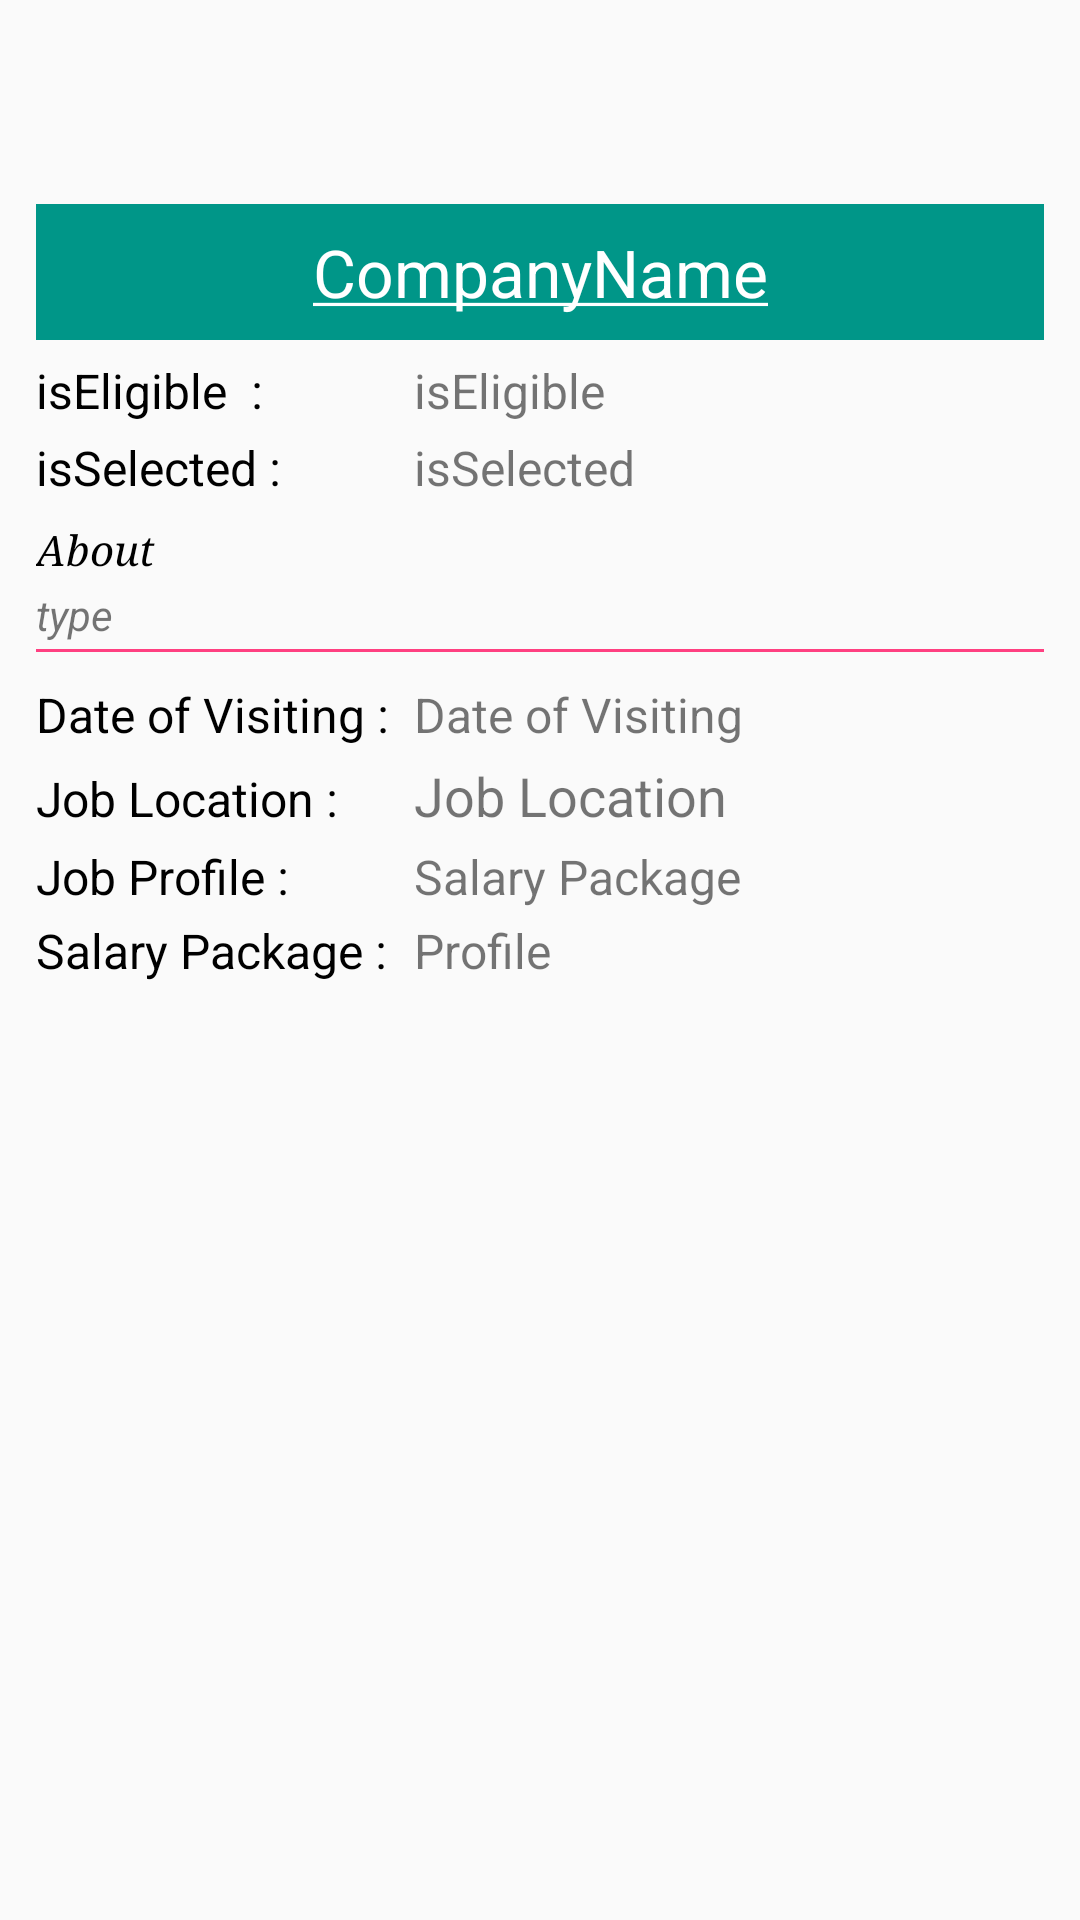

Here is an Android app screen rendered from its layout file. Give the layout XML and the strings, colors and styles it references.
<!-- AndroidManifest.xml: application theme AppTheme -->
<!-- res/layout/activity_placement.xml -->
<?xml version="1.0" encoding="utf-8"?>
<LinearLayout
    xmlns:android="http://schemas.android.com/apk/res/android"
    xmlns:tools="http://schemas.android.com/tools"
    android:layout_width="match_parent"
    android:layout_height="match_parent"
    android:orientation="vertical"
    tools:context=".Activity.PlacementActivity">

    <android.support.v7.widget.Toolbar
        android:id="@+id/toolbar"
        android:layout_width="match_parent"
        android:layout_height="wrap_content">

    </android.support.v7.widget.Toolbar>

    <ScrollView
        android:layout_width="match_parent"
        android:layout_height="match_parent">

        <LinearLayout
            android:layout_width="match_parent"
            android:layout_height="match_parent"
            android:layout_margin="4dp"
            android:orientation="vertical"
            android:padding="8dp">


            <TextView
                android:id="@+id/type"
                android:layout_width="match_parent"
                android:layout_height="wrap_content"
                android:background="#009688"
                android:gravity="center"
                android:padding="8dp"
                android:text="@string/companyname"

                android:textColor="#fff"
                android:textSize="22sp"
                android:textStyle="normal"/>

            <LinearLayout
                android:layout_width="match_parent"
                android:layout_height="wrap_content"
                android:layout_marginTop="4dp"
                android:orientation="horizontal">

                <TextView
                    android:layout_width="0dp"
                    android:layout_height="wrap_content"
                    android:layout_marginTop="2dp"
                    android:layout_weight=".6"
                    android:text="isEligible  : "
                    android:textColor="@android:color/black"
                    android:textSize="16sp"/>

                <TextView
                    android:id="@+id/type1"
                    android:layout_width="0dp"
                    android:layout_height="wrap_content"
                    android:layout_marginTop="2dp"
                    android:layout_weight="1"
                    android:text="isEligible"
                    android:textSize="16sp"/>


            </LinearLayout>

            <LinearLayout
                android:layout_width="match_parent"
                android:layout_height="wrap_content"
                android:layout_marginTop="4dp"
                android:orientation="horizontal">

                <TextView
                    android:layout_width="0dp"
                    android:layout_height="wrap_content"
                    android:layout_weight=".6"
                    android:text="isSelected :"
                    android:textColor="@android:color/black"
                    android:textSize="16sp"/>

                <TextView
                    android:id="@+id/type2"
                    android:layout_width="0dp"
                    android:layout_height="wrap_content"
                    android:layout_weight="1"
                    android:text="isSelected"
                    android:textSize="16sp"/>

            </LinearLayout>

            <LinearLayout
                android:layout_width="match_parent"
                android:layout_height="wrap_content"
                android:layout_marginTop="4dp"
                android:orientation="horizontal">

                <TextView
                    android:layout_width="0dp"
                    android:layout_height="wrap_content"
                    android:layout_marginTop="3dp"
                    android:layout_weight=".6"
                    android:fontFamily="times new roman"
                    android:gravity="start"
                    android:text="About"
                    android:textColor="#000"
                    android:textStyle="italic"/>
            </LinearLayout>

            <TextView
                android:id="@+id/type7"
                android:layout_width="wrap_content"
                android:layout_height="wrap_content"
                android:layout_marginTop="3dp"
                android:text="type"
                android:textStyle="italic"/>

            <View
                android:layout_width="match_parent"
                android:layout_height="1dp"
                android:layout_marginTop="2dp"
                android:background="@color/colorAccent"
                />

            <LinearLayout
                android:layout_width="match_parent"
                android:layout_height="wrap_content"
                android:layout_marginTop="10dp"
                android:orientation="horizontal">

                <TextView
                    android:layout_width="0dp"
                    android:layout_height="wrap_content"
                    android:layout_weight=".6"
                    android:text="Date of Visiting :"
                    android:textColor="@android:color/black"
                    android:textSize="16sp"/>

                <TextView
                    android:id="@+id/type3"
                    android:layout_width="0dp"
                    android:layout_height="wrap_content"
                    android:layout_weight="1"
                    android:text="Date of Visiting"
                    android:textSize="16sp"/>
            </LinearLayout>


            <LinearLayout
                android:layout_width="match_parent"
                android:layout_height="wrap_content"
                android:layout_marginTop="4dp"
                android:orientation="horizontal">

                <TextView
                    android:layout_width="0dp"
                    android:layout_height="wrap_content"
                    android:layout_weight=".6"
                    android:text="Job Location :"
                    android:textColor="@android:color/black"
                    android:textSize="16sp"/>


                <TextView
                    android:id="@+id/type4"
                    android:layout_width="0dp"
                    android:layout_height="wrap_content"
                    android:layout_weight="1"
                    android:text="Job Location"
                    android:textSize="18sp"/>


            </LinearLayout>
<LinearLayout
    android:layout_width="match_parent"
    android:layout_height="wrap_content"
    android:orientation="horizontal"
    android:layout_marginTop="4dp">

    <TextView
       android:textColor="@android:color/black"
       android:layout_width="0dp"
       android:layout_weight=".6"
        android:layout_height="wrap_content"
        android:text="Job Profile :"
        android:textSize="16sp"/>
    <TextView
        android:id="@+id/type5"
        android:layout_width="0dp"
        android:layout_weight="1"
        android:layout_height="wrap_content"
        android:text="Salary Package"
        android:textSize="16sp"/>

</LinearLayout>
    <LinearLayout
        android:layout_width="match_parent"
        android:layout_height="wrap_content"
        android:orientation="horizontal">
        <TextView
            android:layout_width="0dp"
            android:layout_weight=".6"
            android:layout_height="wrap_content"
            android:layout_marginTop="3dp"
            android:text="Salary Package :"
            android:textColor="@android:color/black"
            android:textSize="16sp"/>

        <TextView
            android:id="@+id/type6"
            android:layout_width="0dp"
            android:layout_weight="1"
            android:layout_height="wrap_content"
            android:layout_marginTop="3dp"
            android:text="Profile"
            android:textSize="16sp"/>

    </LinearLayout>

        </LinearLayout>
    </ScrollView>
</LinearLayout>
<!-- resources referenced by this layout -->
<resources>
  <color name="colorAccent">#FF4081</color>
  <string name="companyname"><u>CompanyName</u></string>
  <style name="AppTheme" parent="Theme.AppCompat.Light.NoActionBar">
          
          <item name="colorPrimary">@color/colorPrimary</item>
          <item name="colorPrimaryDark">@color/colorPrimaryDark</item>
          <item name="colorAccent">@color/colorAccent</item>
          <item name="textInputStyle">@style/Widget.Design.TextInputLayout</item>
          <item name="cardViewStyle">@style/CardView</item>
         </style>
  <color name="colorPrimary">#009688</color>
  <color name="colorPrimaryDark">#303F9F</color>
</resources>
